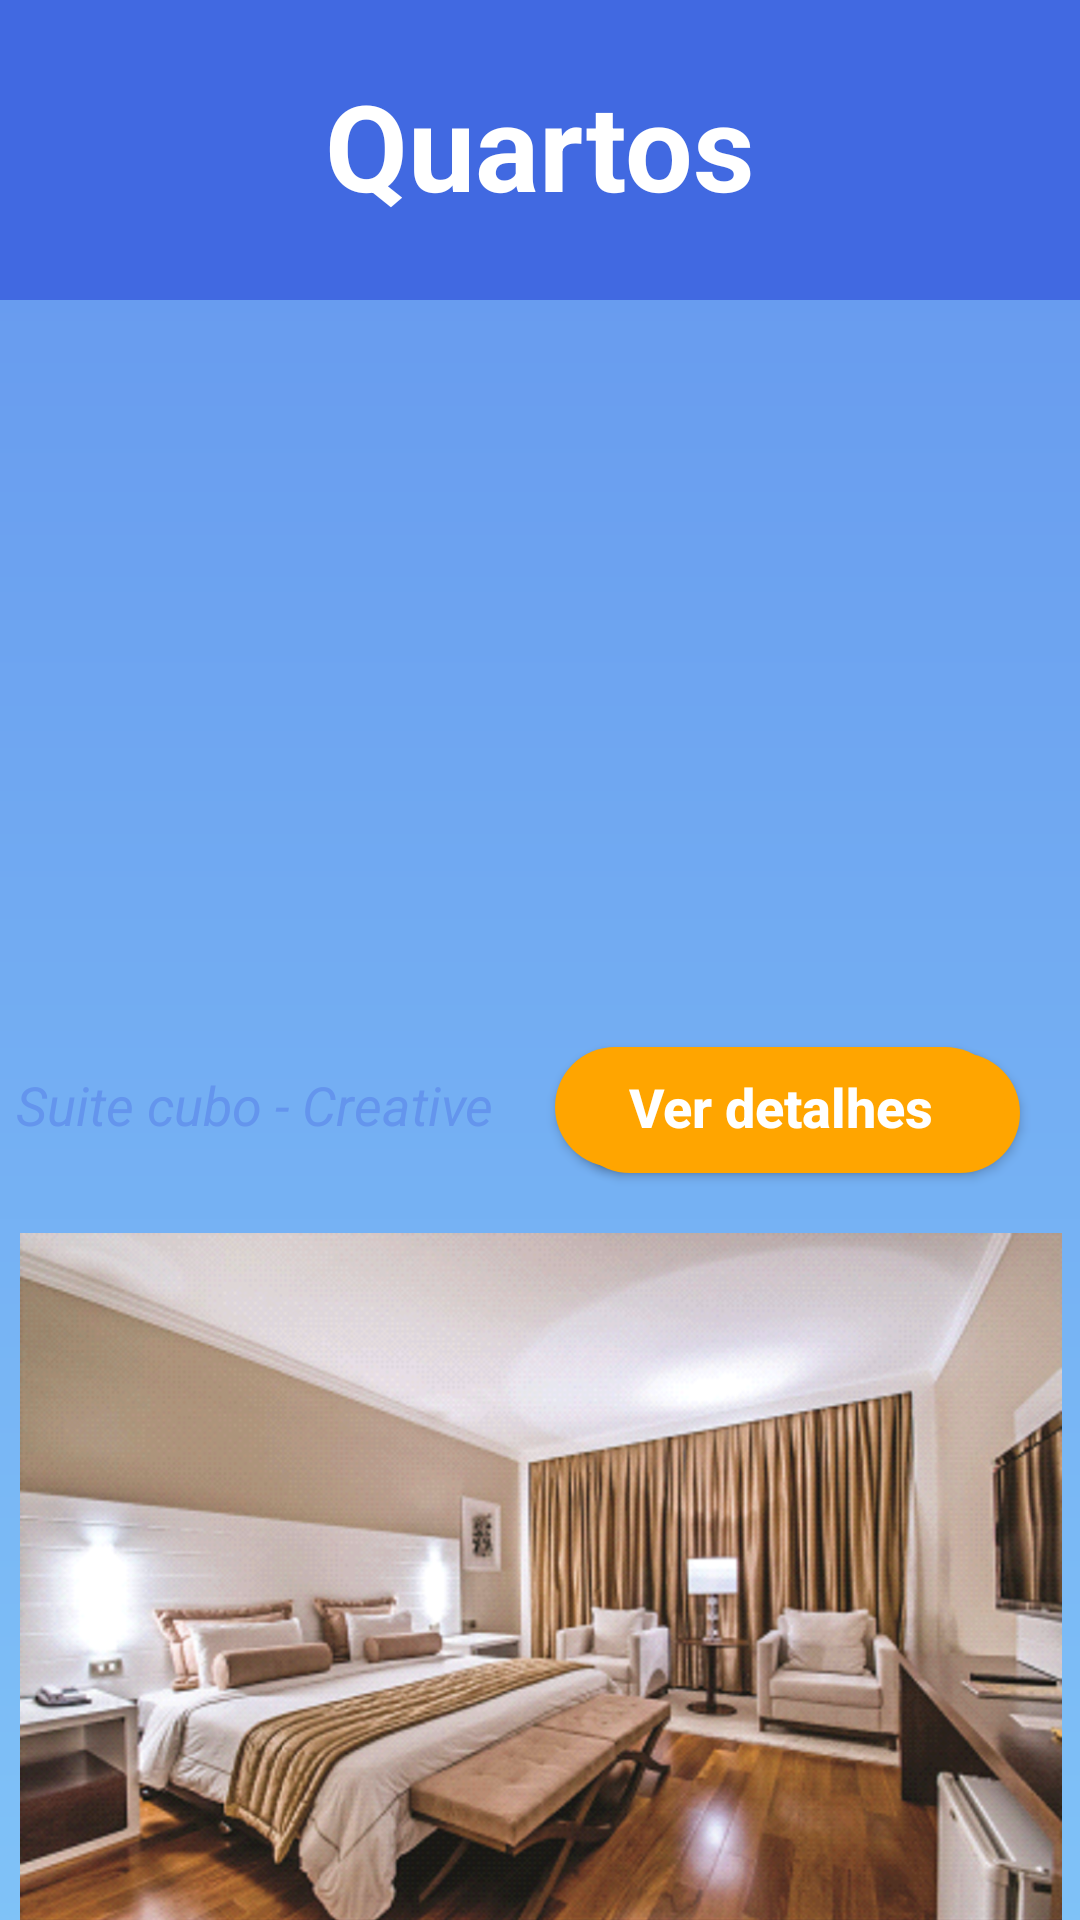

Layout XML and referenced resources for this Android screen:
<!-- AndroidManifest.xml: application theme Theme.HotelHilbert1 -->
<!-- res/layout/activity_quartos.xml -->
<?xml version="1.0" encoding="utf-8"?>
<androidx.core.widget.NestedScrollView xmlns:app="http://schemas.android.com/apk/res-auto"
    xmlns:tools="http://schemas.android.com/tools"
    android:layout_height="match_parent"
    android:layout_width="match_parent"
    android:fillViewport="true"
    xmlns:android="http://schemas.android.com/apk/res/android">

<androidx.constraintlayout.widget.ConstraintLayout
    android:layout_width="match_parent"
    android:layout_height="match_parent"
    android:fillViewport="true"
    android:background="@drawable/background"
    tools:context=".perfil">


    <include
        android:id="@+id/toolbar"
        layout="@layout/toolbar"
        tools:layout_editor_absoluteX="-4dp"
        tools:layout_editor_absoluteY="-37dp" />

    <TextView
        android:id="@+id/normal_title"
        android:text="@string/quartos"
        android:textColor="@color/white"
        android:textSize="40sp"
        android:layout_marginBottom="30dp"
        android:layout_width="match_parent"
        android:layout_height="wrap_content"
        android:gravity="center"
        app:layout_constraintBottom_toTopOf="@id/view_solteiro"
        style="@style/quartos_sobre"/>
    



    <View
        android:id="@+id/view_solteiro"
        app:layout_constraintStart_toEndOf="parent"
        app:layout_constraintStart_toStartOf="parent"
        app:layout_constraintTop_toBottomOf="@id/toolbar"
        style="@style/ContainerComponents2" />
    <View
        android:id="@+id/containerComponents"
        app:layout_constraintStart_toEndOf="parent"
        app:layout_constraintStart_toStartOf="parent"
        app:layout_constraintTop_toBottomOf="@id/toolbar"
        style="@style/ContainerComponents2" />
    <ImageView
        android:id="@+id/solteiro"
        android:layout_width="368dp"
        android:layout_height="230dp"
        android:layout_marginTop="6dp"
        android:src="@drawable/solteiro"
        app:layout_constraintEnd_toEndOf="@+id/containerComponents"
        app:layout_constraintStart_toStartOf="@+id/containerComponents"
        app:layout_constraintTop_toBottomOf="@id/toolbar" />

    <androidx.appcompat.widget.AppCompatButton
        android:layout_width="150dp"
        android:layout_height="40dp"
        android:layout_marginRight="20dp"
        app:layout_constraintEnd_toEndOf="parent"
        app:layout_constraintTop_toBottomOf="@+id/solteiro"
        style="@style/button_reservar" />
    <TextView
        android:layout_width="wrap_content"
        android:layout_height="wrap_content"
        android:text="Suite cubo - Creative"
        android:textSize="18sp"
        android:textColor="@color/blue2"
        android:textStyle="italic"
        android:layout_marginRight="190dp"
        android:layout_marginTop="20dp"
        app:layout_constraintStart_toStartOf="@+id/containerComponents"
        app:layout_constraintTop_toBottomOf="@id/solteiro"
        app:layout_constraintEnd_toEndOf="@+id/containerComponents"/>
    <androidx.appcompat.widget.AppCompatButton
        android:id="@+id/reservar_solteiro"
        android:layout_width="150dp"
        android:layout_height="40dp"
        android:layout_marginRight="20dp"
        android:textStyle="bold"
        android:textSize="18sp"
        android:text="@string/consultar"
        android:textColor="@color/white"
        android:background="@drawable/button_reservar"
        android:textAllCaps="false"
        android:layout_marginTop="13dp"
        android:layout_marginEnd="25dp"
        app:layout_constraintEnd_toEndOf="parent"
        app:layout_constraintTop_toBottomOf="@+id/solteiro"/>




    <View
        android:id="@+id/view_normal"
        app:layout_constraintStart_toEndOf="parent"
        app:layout_constraintStart_toStartOf="parent"
        app:layout_constraintTop_toBottomOf="@id/view_solteiro"
        style="@style/ContainerComponents2"/>
    <ImageView
        android:id="@+id/normal"
        android:layout_width="368dp"
        android:layout_height="230dp"
        android:layout_marginTop="6dp"
        android:src="@drawable/normal"
        app:layout_constraintEnd_toEndOf="@+id/containerComponents"
        app:layout_constraintStart_toStartOf="@+id/containerComponents"
        app:layout_constraintTop_toBottomOf="@id/view_solteiro"/>
    <TextView
        android:layout_width="wrap_content"
        android:layout_height="wrap_content"
        android:text="dsafasfaf"
        android:layout_marginRight="250dp"
        android:layout_marginTop="20dp"
        app:layout_constraintStart_toStartOf="@+id/containerComponents"
        app:layout_constraintTop_toBottomOf="@id/normal"
        app:layout_constraintEnd_toEndOf="@+id/containerComponents"/>
    <androidx.appcompat.widget.AppCompatButton
        android:id="@+id/reservar_normal"
        android:layout_width="150dp"
        android:layout_height="40dp"
        android:layout_marginRight="20dp"
        android:textStyle="bold"
        android:textSize="18sp"
        android:text="@string/consultar"
        android:textColor="@color/white"
        android:background="@drawable/button_reservar"
        android:textAllCaps="false"
        android:layout_marginTop="13dp"
        android:layout_marginEnd="25dp"
        app:layout_constraintEnd_toEndOf="parent"
        app:layout_constraintTop_toBottomOf="@+id/normal"/>
    



    <View
        android:id="@+id/view_suite"
        app:layout_constraintStart_toEndOf="parent"
        app:layout_constraintStart_toStartOf="parent"
        app:layout_constraintTop_toBottomOf="@id/view_normal"
        style="@style/ContainerComponents2"/>
    <ImageView
        android:id="@+id/suite"
        android:layout_width="368dp"
        android:layout_height="230dp"
        android:layout_marginTop="6dp"
        android:src="@drawable/suite"
        app:layout_constraintEnd_toEndOf="@+id/containerComponents"
        app:layout_constraintStart_toStartOf="@+id/containerComponents"
        app:layout_constraintTop_toBottomOf="@id/view_normal" />
    <TextView
        android:layout_width="wrap_content"
        android:layout_height="wrap_content"
        android:text="dsafasfaf"
        android:layout_marginRight="250dp"
        android:layout_marginTop="20dp"
        app:layout_constraintStart_toStartOf="@+id/containerComponents"
        app:layout_constraintTop_toBottomOf="@id/suite"
        app:layout_constraintEnd_toEndOf="@+id/containerComponents"/>
    <androidx.appcompat.widget.AppCompatButton
        android:id="@+id/reservar_suite"
        android:layout_width="150dp"
        android:layout_height="40dp"
        android:layout_marginRight="20dp"
        android:textStyle="bold"
        android:textSize="18sp"
        android:text="@string/consultar"
        android:textColor="@color/white"
        android:background="@drawable/button_reservar"
        android:textAllCaps="false"
        android:layout_marginTop="13dp"
        android:layout_marginEnd="25dp"
        app:layout_constraintEnd_toEndOf="parent"
        app:layout_constraintTop_toBottomOf="@+id/suite"/>
    



    
    <View
        android:id="@+id/view_suite2"
        app:layout_constraintStart_toEndOf="parent"
        app:layout_constraintStart_toStartOf="parent"
        app:layout_constraintTop_toBottomOf="@+id/view_suite"
        style="@style/ContainerComponents2"/>
    <ImageView
        android:id="@+id/suite2"
        android:layout_width="368dp"
        android:layout_height="230dp"
        android:layout_marginTop="6dp"
        android:src="@drawable/suite2"
        app:layout_constraintEnd_toEndOf="@+id/containerComponents"
        app:layout_constraintStart_toStartOf="@+id/containerComponents"
        app:layout_constraintTop_toBottomOf="@id/view_suite" />
    <TextView
        android:layout_width="wrap_content"
        android:layout_height="wrap_content"
        android:text="dsafasfaf"
        android:layout_marginRight="250dp"
        android:layout_marginTop="20dp"
        app:layout_constraintStart_toStartOf="@+id/containerComponents"
        app:layout_constraintTop_toBottomOf="@id/suite2"
        app:layout_constraintEnd_toEndOf="@+id/containerComponents"/>
    <androidx.appcompat.widget.AppCompatButton
        android:id="@+id/reservar_suite2"
        android:layout_width="150dp"
        android:layout_height="40dp"
        android:layout_marginTop="8dp"
        android:layout_marginEnd="24dp"
        android:background="@drawable/button_reservar"
        android:text="@string/consultar"
        android:textAllCaps="false"
        android:textColor="@color/white"
        android:textSize="18sp"
        android:textStyle="bold"
        app:layout_constraintEnd_toEndOf="parent"
        app:layout_constraintTop_toBottomOf="@+id/suite2" />
    



    
    <View
        android:id="@+id/view_vip"
        app:layout_constraintStart_toEndOf="parent"
        app:layout_constraintStart_toStartOf="parent"
        app:layout_constraintTop_toBottomOf="@id/view_suite2"
        style="@style/ContainerComponents2" />
    <ImageView
        android:id="@+id/vip"
        android:layout_width="368dp"
        android:layout_height="230dp"
        android:layout_marginTop="6dp"
        android:src="@drawable/vip"
        app:layout_constraintEnd_toEndOf="@+id/containerComponents"
        app:layout_constraintStart_toStartOf="@+id/containerComponents"
        app:layout_constraintTop_toBottomOf="@id/view_suite2" />
    <TextView
        android:layout_width="wrap_content"
        android:layout_height="wrap_content"
        android:text="dsafasfaf"
        android:layout_marginRight="250dp"
        android:layout_marginTop="20dp"
        app:layout_constraintStart_toStartOf="@+id/containerComponents"
        app:layout_constraintTop_toBottomOf="@id/vip"
        app:layout_constraintEnd_toEndOf="@+id/containerComponents"/>
    <androidx.appcompat.widget.AppCompatButton
        android:id="@+id/reservar_vip"
        android:layout_width="150dp"
        android:layout_height="40dp"
        android:layout_marginRight="20dp"
        android:textStyle="bold"
        android:textSize="18sp"
        android:text="@string/consultar"
        android:textColor="@color/white"
        android:background="@drawable/button_reservar"
        android:textAllCaps="false"
        android:layout_marginTop="13dp"
        android:layout_marginEnd="25dp"
        app:layout_constraintEnd_toEndOf="parent"
        app:layout_constraintTop_toBottomOf="@+id/vip"/>
    



</androidx.constraintlayout.widget.ConstraintLayout>
</androidx.core.widget.NestedScrollView>
<!-- res/layout/toolbar.xml (included above) -->
<?xml version="1.0" encoding="utf-8"?>
<RelativeLayout xmlns:android="http://schemas.android.com/apk/res/android"
    android:layout_width="match_parent"
    android:layout_height="wrap_content"
    android:background="@color/royal"
    >

    <RelativeLayout
        android:id="@+id/toolbar"
        android:layout_width="match_parent"
        android:layout_height="wrap_content"
        android:padding="100dp" />

    <ImageView
        android:id="@+id/right_icon"
        android:layout_width="wrap_content"
        android:layout_height="wrap_content"
        android:layout_alignParentStart="true"
        android:layout_centerVertical="true"
        android:layout_marginLeft="10dp"
        android:src="@drawable/ic_back" />



</RelativeLayout>
<!-- resources referenced by this layout -->
<resources>
  <color name="blue2">#6495ED</color>
  <color name="royal">#4169E1</color>
  <color name="white">#FFFFFFFF</color>
  <!-- drawable background (drawable) -->
  <?xml version="1.0" encoding="utf-8"?>
  <shape xmlns:android="http://schemas.android.com/apk/res/android">
  
      <gradient
          android:startColor="@color/skyb"
          android:centerColor="@color/light"
          android:endColor="@color/blue2"
          android:angle="90"
  
      />
  
  
  </shape>
  <!-- drawable button_reservar (drawable) -->
  <?xml version="1.0" encoding="utf-8"?>
  <shape xmlns:android="http://schemas.android.com/apk/res/android">
  
      <corners android:radius="20dp"/>
      <solid android:color="@color/orange"/>
  
  
  </shape>
  <!-- drawable normal: png bitmap (drawable, 959601 bytes) -->
  <!-- drawable suite: jpg bitmap (drawable, 497138 bytes) -->
  <!-- drawable suite2: png bitmap (drawable, 900566 bytes) -->
  <!-- drawable vip: jpg bitmap (drawable, 146567 bytes) -->
  <string name="consultar">Ver detalhes</string>
  <string name="quartos">Quartos</string>
  <style name="ContainerComponents2">
          <item name="android:layout_width">match_parent</item>
          <item name="android:layout_height">300dp</item>
          <item name="android:background">@drawable/card2</item>
          <item name="android:layout_margin">5dp</item>
      </style>
  <style name="button_reservar">
          <item name="android:layout_width">match_parent</item>
          <item name="android:layout_marginLeft">40dp</item>
          <item name="android:layout_marginRight">40dp</item>
          <item name="android:layout_marginTop">15dp</item>
          <item name="android:padding">20dp</item>
          <item name="android:background">@drawable/button_reservar</item>
      </style>
  <style name="quartos_sobre">
          <item name="android:textColor">@color/white</item>
          <item name="android:textSize">40sp</item>
          <item name="android:textStyle">bold</item>
  
      </style>
  <style name="Theme.HotelHilbert1" parent="Theme.MaterialComponents.DayNight.DarkActionBar">
          
          <item name="colorPrimary">@color/purple_500</item>
          <item name="colorPrimaryVariant">@color/purple_700</item>
          <item name="colorOnPrimary">@color/white</item>
          
          <item name="colorSecondary">@color/teal_200</item>
          <item name="colorSecondaryVariant">@color/teal_700</item>
          <item name="colorOnSecondary">@color/black</item>
          
          <item name="android:statusBarColor" tools:targetApi="l">?attr/colorPrimaryVariant</item>
          
      </style>
  <color name="skyb">#87CEEB</color>
  <color name="light">#87CEFA</color>
  <color name="orange">#FFA500</color>
  <color name="purple_500">#FF6200EE</color>
  <color name="purple_700">#FF3700B3</color>
  <color name="teal_200">#FF03DAC5</color>
  <color name="teal_700">#FF018786</color>
  <color name="black">#FF000000</color>
</resources>
